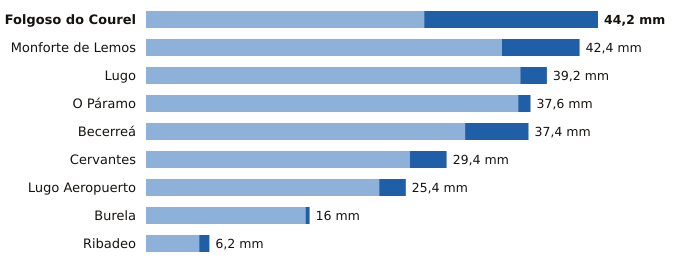

The data file committed next to this chart (first rows):
estacion, provincia, indicativo, mm_6_dias_anteriores, mm_hoy, mm_7_dias, horas_de_hoy
Folgoso do Courel, Lugo, 1658, 27.2, 17.0, 44.2, 16
Monforte de Lemos, Lugo, 1679A, 34.8, 7.6, 42.4, 14
Lugo, Lugo, 1518A, 36.6, 2.6, 39.2, 16
O Páramo, Lugo, 1521I, 36.4, 1.2, 37.6, 13
Becerreá, Lugo, 1521X, 31.2, 6.2, 37.4, 15
Cervantes, Lugo, 1297E, 25.8, 3.6, 29.4, 13
Lugo Aeropuerto, Lugo, 1505, 22.8, 2.6, 25.4, 17
Burela, Lugo, 1347T, 15.6, 0.4, 16.0, 15
Ribadeo, Lugo, 1342X, 5.2, 1.0, 6.2, 14
